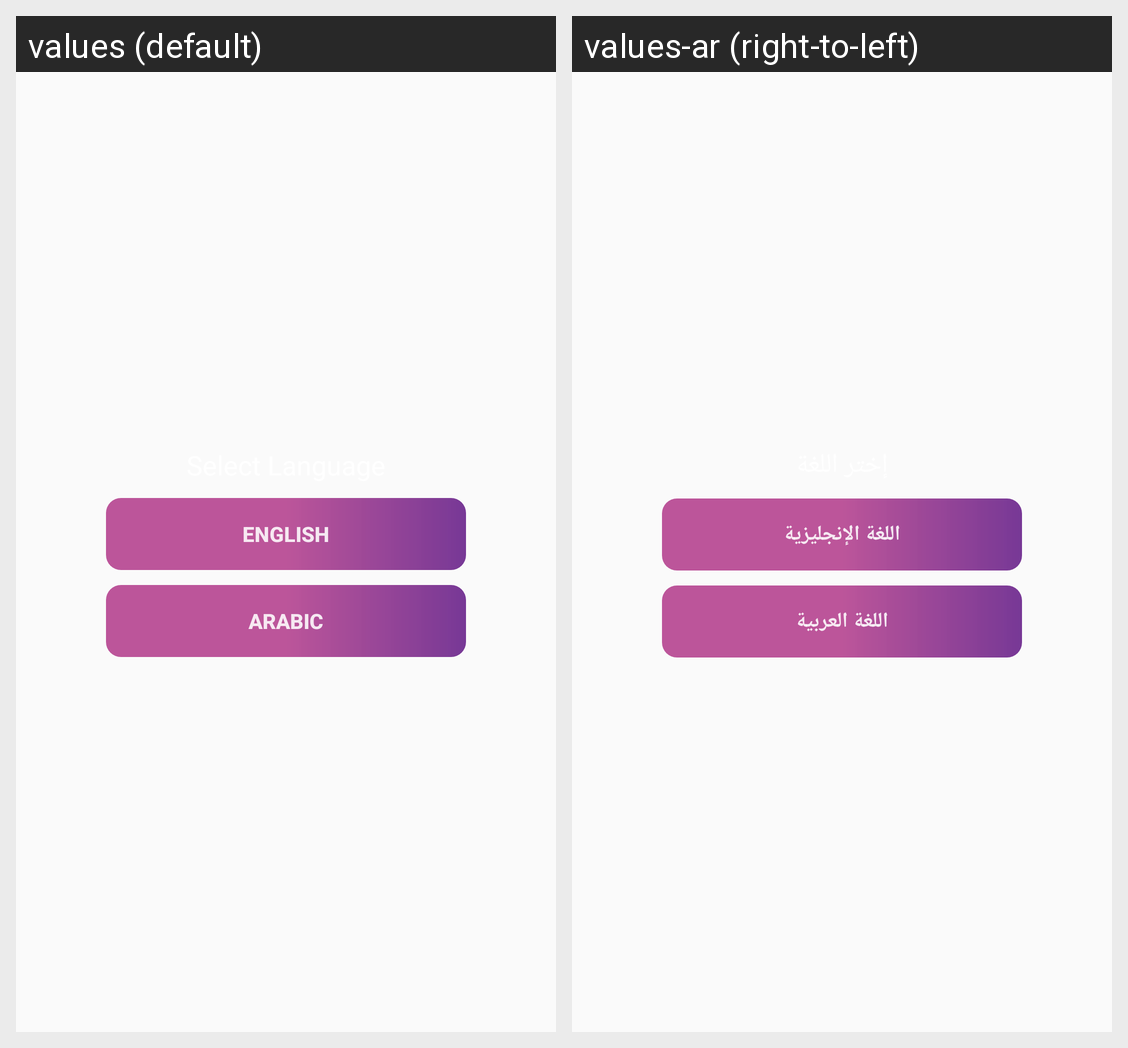

Here is an Android app screen in its default locale and in the app's own translations. Write out the translated-string differences for the strings that appear on this screen.
Android screen res/layout/activity_language_select.xml rendered under 2 locales, left to right: values (default), values-ar (right-to-left). Device: Nexus 5 (rendered at 1080×1920; each locale shown at half size, 540×960, under a caption strip naming it); theme AppTheme.
Strings drawn on this screen, with the default value and each locale's value (text and hints the layout hard-codes, and strings that could not be matched under every locale, appear in the picture but are not listed):

tv_language2
  values: English
  values-ar: اللغة الإنجليزية

tv_language1
  values: Arabic
  values-ar: اللغة العربية
